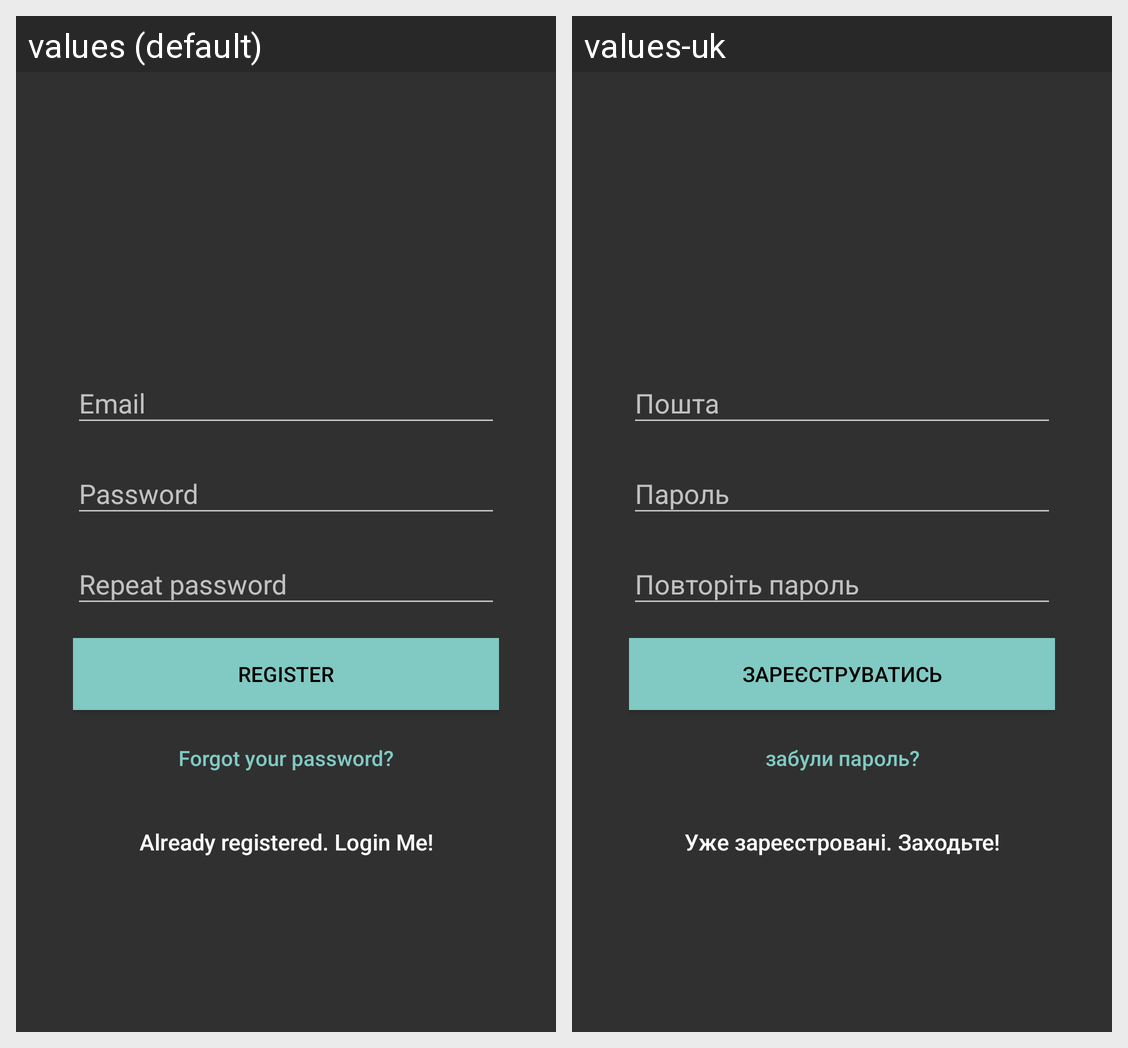

This grid shows one Android layout under two languages. Give, for every string resource on the screen, its name, the default text and each shown locale's text.
Android screen res/layout/activity_registration.xml rendered under 2 locales, left to right: values (default), values-uk. Device: Nexus 5 (rendered at 1080×1920; each locale shown at half size, 540×960, under a caption strip naming it); theme AppTheme.
Strings drawn on this screen, with the default value and each locale's value (text and hints the layout hard-codes, and strings that could not be matched under every locale, appear in the picture but are not listed):

action_sign_in_short
  values: Register
  values-uk: Зареєструватись

btn_forgot_password
  values: Forgot your password?
  values-uk: забули пароль?

btn_link_to_login
  values: Already registered. Login Me!
  values-uk: Уже зареєстровані. Заходьте!
